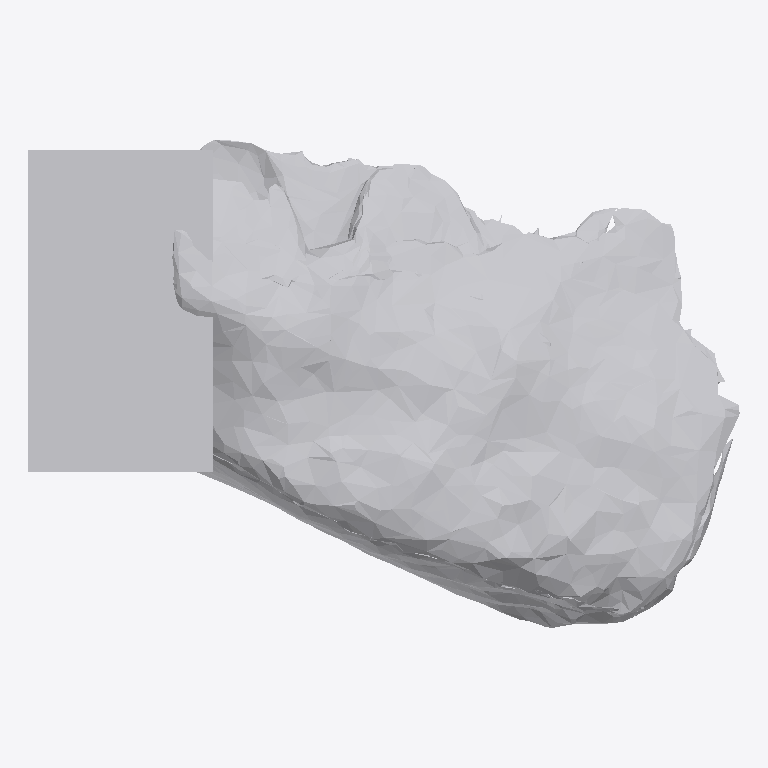
Plan cut of the same IFC building model at storey 'Ground Floor' (level 0.00 m, cut at 1.40 m), seen from above with north up, elements coloured by IFC class: 1 other element (light grey). No cut surface shows.
Extent 0.907 m × 0.623 m × 0.434 m (x, y, z). Storeys (1): Ground Floor at 0.00 m. Elements (1): 1 IfcFurniture.

HEADER;
FILE_DESCRIPTION(('ViewDefinition [CoordinationView]'),'2;1');
FILE_NAME('','2026-07-12T07:18:26',(''),(''),'IfcOpenShell 0.8.0','IfcOpenShell 0.8.0','');
FILE_SCHEMA(('IFC4'));
ENDSEC;
DATA;
#17=IFCPROJECT('2eIQrMBYTDlBMREtxBwjEx',#5,'Office Project',$,$,$,$,(#15),#10);
#20=IFCSITE('11cxu0R3X6pgrFnVYKPDTx',#5,'Site',$,$,#19,$,$,.ELEMENT.,$,$,$,$,$);
#22=IFCBUILDING('3SKpB39e5Fcwg4Mhrv9Lj8',#5,'Building',$,$,#21,$,$,.ELEMENT.,$,$,$);
#24=IFCBUILDINGSTOREY('0WsNtgSC55jQTlhUb_Ii_U',#5,'Ground Floor',$,$,#23,$,$,.ELEMENT.,0.0);
#35=IFCFURNITURE('3M3wxrcEn5YfJoyIjY_NJe',#5,'list10_sofa',$,$,#34,#31,$,$);
ENDSEC;
